Run: headless pygame with SDL's dummy video driver; simulated clock (each Clock.tick advances the game by its frame time, no real sleeping); random seed 0; keys injected as events and as key.get_pressed() state; no mouse input.
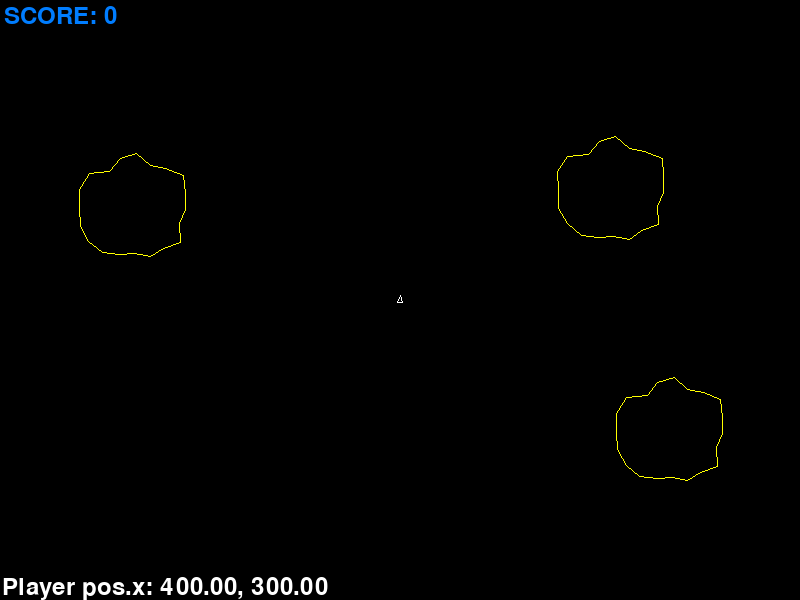
Frame 1 of 4 · flips 1–60 · no input
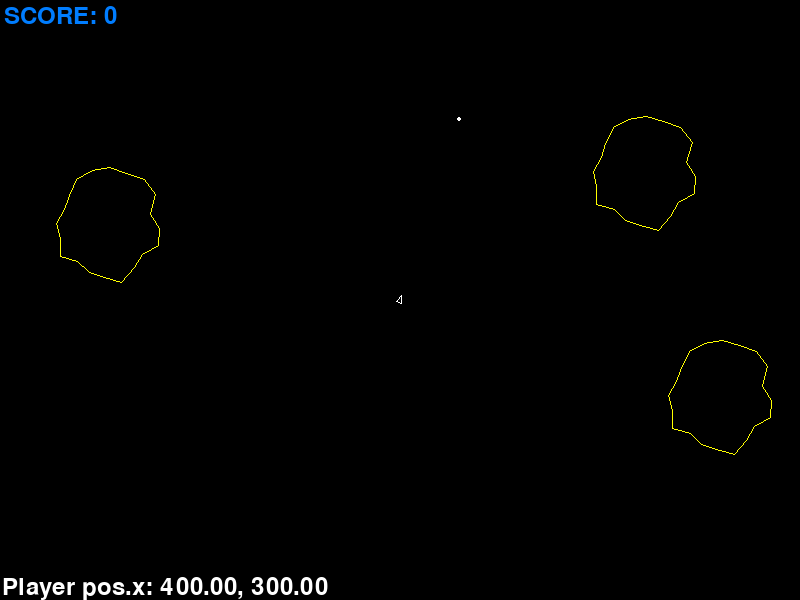
Frame 2 of 4 · flips 61–180 · tapped SPACE, RETURN · held RIGHT (→), D
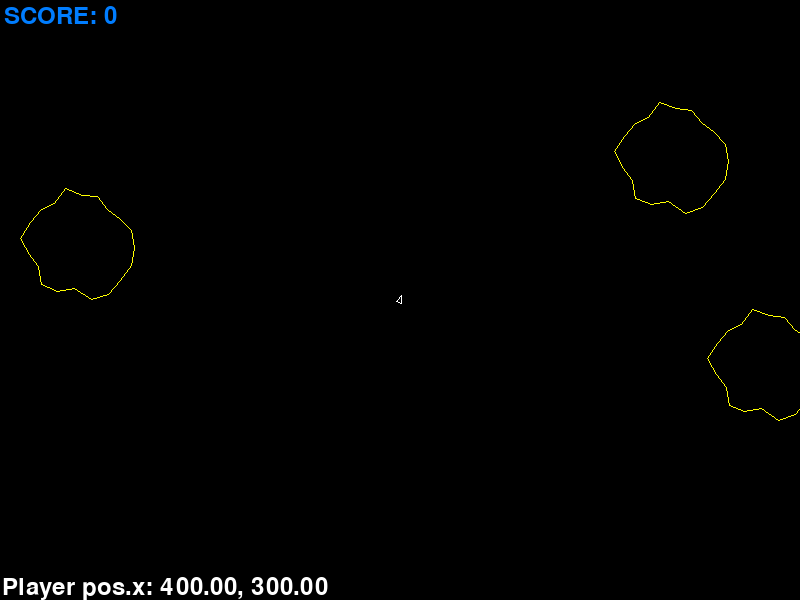
Frame 3 of 4 · flips 181–300 · held DOWN (↓), S
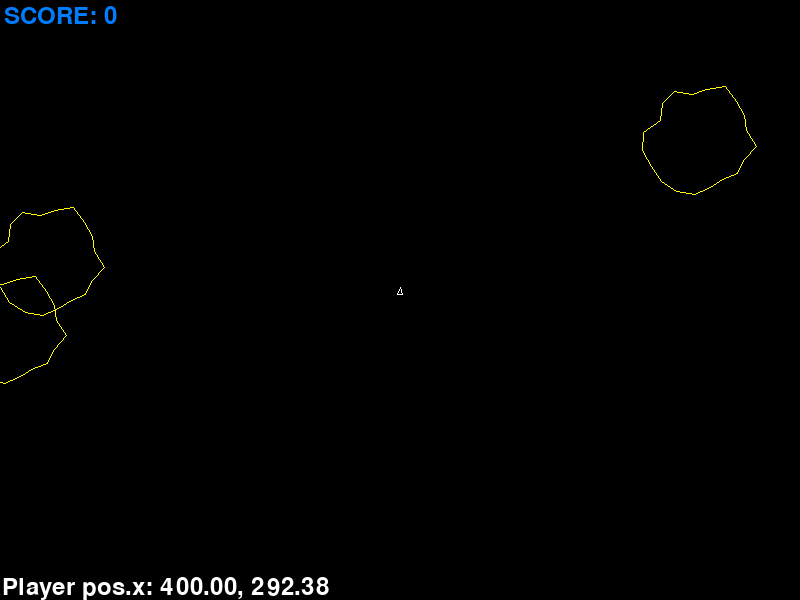
Frame 4 of 4 · flips 301–420 · held LEFT (←), A, UP (↑), W

The pygame program that drew these frames:

"""

Projekt na zalicznie

Asteroids – gra komputerowa stworzona przez firmę Atari, wydana została w roku 1979 na automaty do gry oraz konsolę Atari 2600. W roku 1981 została wydana na komputer Atari 800. Firma Atari wydała jeszcze oficjalne wersje na konsole Atari 5200 i Atari 7800 oraz na komputery Acorn BBC Micro i Atari ST. 

Status: w trakcie budowy :)

"""

import pygame as pg
import math
import random
import time

# constants
# 1080p
# WINSIZE = [1280, 720]
WINSIZE = [800, 600]
#WINCENTER = [320, 240]
#NUMSTARS = 150

fElapsedTime = 0.016  # Przykładowa wartość czasu trwania jednej klatki (~60 FPS)

bDead = False
clock = None
screen = None
font = None

class SpaceObject:
    def __init__(self, nSize, x, y, dx, dy, angle):
        self.nSize = nSize
        self.x = x
        self.y = y
        self.dx = dx
        self.dy = dy
        self.angle = angle

vecAsteroids = []
vecBullets = []
player = SpaceObject(0, 0.0, 0.0, 0.0, 0.0, 0.0)
bDead = False
nScore = 0

vecModelShip = []
vecModelAsteroid = []

# Model statku jako prosty trójkąt równoramienny
vecModelShip = [
    (0.0, -5.0),
    (-2.5, 2.5),
    (2.5, 2.5)
]

def screen_width():
    return WINSIZE[0]  # Przykładowa szerokość ekranu, dostosuj do faktycznych wymiarów

def screen_height():
    return WINSIZE[1]  # Przykładowa wysokość ekranu, dostosuj do faktycznych wymiarów

def reset_game():
    global bDead, nScore, player, vecBullets, vecAsteroids

    # Inicjalizacja pozycji gracza
    player.x = screen_width() / 2.0
    player.y = screen_height() / 2.0
    player.dx = 0.0
    player.dy = 0.0
    player.angle = 0.0

    # Metody clear() służą do opróżniania list.
    vecBullets.clear()
    vecAsteroids.clear()

    # Dodanie dwóch asteroid
    # Używamy klasy SpaceObject do tworzenia obiektów asteroid i dodajemy je do listy vecAsteroids.
    vecAsteroids.append(SpaceObject(nSize=50, x=screen_width()-150, y=screen_height()-150, dx=8.0, dy=-6.0, angle=0.0))
    vecAsteroids.append(SpaceObject(nSize=50, x=150.0, y=200.0, dx=-5.0, dy=3.0, angle=0.0))
    vecAsteroids.append(SpaceObject(nSize=50, x=screen_width()-200, y=200, dx=5.0, dy=-3.0, angle=0.0))

    # Resetowanie stanu gry
    bDead = False
    nScore = 0 

# Tworzenie "postrzępionego" koła dla asteroidy
def OnCreate():

    global clock, screen, font
    # initialize and prepare screen
    pg.init()

    screen = pg.display.set_mode(WINSIZE)
    pg.display.set_caption("pygame: Asteroids ")
    white = 255, 240, 200
    black = 20, 20, 40
    screen.fill(black)

    # Inicjalizacja czcionki
    pg.font.init()
    font = pg.font.Font(None, 36)

    clock = pg.time.Clock()

    verts = 20
    for i in range(verts):
        noise = random.uniform(0.8, 1.2)  # Losowa wartość między 0.8 a 1.2
        angle = (i / verts) * 2 * math.pi  # Obliczenie kąta w radianach
        vecModelAsteroid.append((noise * math.sin(angle), noise * math.cos(angle)))

    # funkcji reset_game - zerujemy liczniki na start :)
    reset_game()

def create_asteroid():

    new_asteroid = SpaceObject(
        nSize=random.randint(1, 10),
        x=random.uniform(0, 800),
        y=random.uniform(0, 600),
        dx=random.uniform(-1.0, 1.0),
        dy=random.uniform(-1.0, 1.0),
        angle=0.0
    )

    vecAsteroids.append(new_asteroid)

def update_asteroids():

    for a in vecAsteroids:
        a.x += a.dx
        a.y += a.dy

        # Wrap around screen
        if a.x < 0:
            a.x += 800
        if a.x >= 800:
            a.x -= 800
        if a.y < 0:
            a.y += 600
        if a.y >= 600:
            a.y -= 600


# Funkcja do toroidalnego mapowania współrzędnych
def wrap_coordinates(ix, iy, screen_width, screen_height):
    ox = ix
    oy = iy
    if ix < 0.0:
        ox = ix + screen_width
    if ix >= screen_width:
        ox = ix - screen_width
    if iy < 0.0:
        oy = iy + screen_height
    if iy >= screen_height:
        oy = iy - screen_height
    return ox, oy

def draw_wireframe_model(surface, model_coordinates, x, y, r=0.0, s=1.0, color=(255, 255, 255)):
    # model_coordinates to lista par (x, y)
    
    # Stworzenie wektora przekształconych współrzędnych
    transformed_coordinates = []
    verts = len(model_coordinates)

    # Rotacja
    for coord in model_coordinates:
        transformed_x = coord[0] * math.cos(r) - coord[1] * math.sin(r)
        transformed_y = coord[0] * math.sin(r) + coord[1] * math.cos(r)
        transformed_coordinates.append((transformed_x, transformed_y))

    # Skalowanie
    for i in range(verts):
        transformed_coordinates[i] = (transformed_coordinates[i][0] * s, transformed_coordinates[i][1] * s)

    # Translacja
    for i in range(verts):
        transformed_coordinates[i] = (transformed_coordinates[i][0] + x, transformed_coordinates[i][1] + y)

    # Rysowanie zamkniętego wielokąta
    for i in range(verts):
        j = (i + 1) % verts
        pg.draw.line(surface, color, transformed_coordinates[i], transformed_coordinates[j], 1)

# Funkcja sprawdzająca, czy punkt znajduje się wewnątrz koła
def is_point_inside_circle(cx, cy, radius, px, py):
    return (px - cx) ** 2 + (py - cy) ** 2 < radius ** 2

def OnUserUpdate():

    global fElapsedTime, bDead, vecBullets, nScore, vecAsteroids
    #fElapsedTime = 0.016  # Przykładowa wartość czasu trwania jednej klatki (~60 FPS)

    for a in vecAsteroids:
        # Zmiana pozycji asteroidy
        a.x += a.dx * fElapsedTime * 3
        a.y += a.dy * fElapsedTime * 3
        a.angle += 0.5 * fElapsedTime * 2 # Dodanie rotacji

        a.x, a.y = wrap_coordinates(a.x, a.y, screen_width(), screen_height())
    
        # Rysowanie modelu asteroid
        draw_wireframe_model(screen, vecModelAsteroid, a.x, a.y, a.angle, a.nSize, (255, 255, 0))
        # test
        #pg.draw.circle(screen, (255,0, 0), (a.x, a.y), a.nSize)

    # VELOCITY changes POSITION (with respect to time)
    player.x += player.dx * fElapsedTime
    player.y += player.dy * fElapsedTime

    player.x, player.y = wrap_coordinates(player.x, player.y, screen_width(), screen_height())

    # Sprawdzenie kolizji statku z asteroidami
    for a in vecAsteroids:
        if is_point_inside_circle(a.x, a.y, a.nSize, player.x, player.y):
            bDead = True

    newAsteroids = []

    # Aktualizacja pozycji i rysowanie pocisków
    for bullet in vecBullets:
        bullet.x += bullet.dx * fElapsedTime * 2
        bullet.y += bullet.dy * fElapsedTime * 2
        # 
        bullet.x, bullet.y = wrap_coordinates(bullet.x, bullet.y, screen_width(), screen_height())

        for a in vecAsteroids:
            if is_point_inside_circle(a.x, a.y, a.nSize, bullet.x, bullet.y):
                # Pocisk trafia asteroidę - usuwamy pocisk
                bullet.x = -100  # Pocisk poza ekranem, zostanie usunięty w algorytmie czyszczenia

                # Tworzenie mniejszych asteroid po zniszczeniu dużej
                if a.nSize > 4:
                    angle1 = random.uniform(0, 2 * math.pi)
                    angle2 = random.uniform(0, 2 * math.pi)
                    newAsteroids.append(SpaceObject(a.nSize // 2, a.x, a.y, 10.0 * math.sin(angle1), 10.0 * math.cos(angle1), 0.0))
                    newAsteroids.append(SpaceObject(a.nSize // 2, a.x, a.y, 10.0 * math.sin(angle2), 10.0 * math.cos(angle2), 0.0))

                # Usuwanie asteroidy
                a.x = -100  # Asteroida poza ekranem, zostanie usunięta w algorytmie czyszczenia
                nScore += 100  # Zwiększenie wyniku za trafienie asteroidy

        # Rysowanie pocisków
        pg.draw.circle(screen, (255, 255, 255), (int(bullet.x), int(bullet.y)), 2)

    # Dodanie nowych asteroid do listy
    vecAsteroids.extend(newAsteroids)

    # Usuwanie asteroid poza ekranu - tych trafionych
    vecAsteroids = [asteroid for asteroid in vecAsteroids if asteroid.x >= 0]

    # Usuwanie pocisków z poza ekranem - tworzy nową listę w której znajdują się tylko te elem które są na scenie
    vecBullets = [bullet for bullet in vecBullets if 1 <= bullet.x < screen_width() - 1 and 1 <= bullet.y < screen_height() - 1]

    # Narysuj Shipa
    draw_wireframe_model(screen, vecModelShip, player.x, player.y, player.angle)


def fill_screen(color):

    screen.fill(color)
    #pg.display.flip()

def main():

    print("Asteroids..")

    global fElapsedTime, bDead, nScore, font

    OnCreate()

    running = True
    nScore = 0

    while running:

        fill_screen((0, 0, 0))  # Wypełnia ekran kolorem czarnym (RGB: 0, 0, 0)

        OnUserUpdate()

        for e in pg.event.get():
            if e.type == pg.QUIT or (e.type == pg.KEYUP and e.key == pg.K_ESCAPE):
                running = False
                #break

            # Obsługa klawiszy
            if e.type == pg.KEYDOWN:
                if e.key == pg.K_LEFT:
                    player.angle -= 5.0 * fElapsedTime * 4
                if e.key == pg.K_RIGHT:
                    player.angle += 5.0 * fElapsedTime * 4
                if e.key == pg.K_UP:
                    player.dx += math.sin(player.angle) * 50.0 * fElapsedTime * 5
                    player.dy += -math.cos(player.angle) * 50.0 * fElapsedTime * 5
                    print("key UP")
                if e.key == pg.K_SPACE:
                    vecBullets.append(SpaceObject(0, player.x, player.y, 50.0 * math.sin(player.angle), -50.0 * math.cos(player.angle), 0.0))
                if e.key == pg.K_F8:
                    bDead = True # symulujemy kolizję statu z asteroidą


        player_pos_text = font.render(f'Player pos.x: {player.x:.2f}, {player.y:.2f}', True, (255, 255, 255))
        screen.blit(player_pos_text, (2, screen_height()-25))
       
        # Rysowanie wyniku
        score_text = font.render(f'SCORE: {nScore}', True, (0, 125, 255))
        screen.blit(score_text, (4, 4))

        # Sprawdzenie, czy gracz jest martwy
        if bDead:
            print("Player is dead!")

            while bDead:
                game_over_text = font.render(f'Game Over', True, (255, 0, 0))
                screen.blit(game_over_text, (screen_width()/2-50, screen_height()/2))

                new_game_text = font.render(f'New game, press n', True, (255, 255, 0))
                screen.blit(new_game_text, (screen_width()/2-50, screen_height()/2+30))

                end_game_text = font.render(f'Quit, press q or ESC', True, (255, 0, 255))
                screen.blit(end_game_text, (screen_width()/2-50, screen_height()/2+60))

                for e in pg.event.get():
                    if e.type == pg.KEYDOWN:
                        print("...")
                        if e.key == pg.K_n:
                            reset_game() # zaczynamy od nowa
                            break
                        if e.key == pg.K_ESCAPE or e.key == pg.K_q:
                            running = False
                            bDead = False
                            break
                    # time.sleep(1)

                pg.display.update()
                clock.tick(50)

            #reset_game() # zaczynamy od nowa
        
        pg.display.update()
        clock.tick(50)

    pg.quit()   



if __name__ == "__main__":
    
    main()

# https://chatgpt.com/c/2cb83072-ae3d-4225-ad70-2e085dfb7d5a
# https://github.com/pygame/pygame/blob/main/examples/stars.py
# https://github.com/OneLoneCoder/Javidx9/blob/master/ConsoleGameEngine/SmallerProjects/OneLoneCoder_Asteroids.cpp

# https://www.freecodecamp.org/news/how-to-setup-virtual-environments-in-python/
